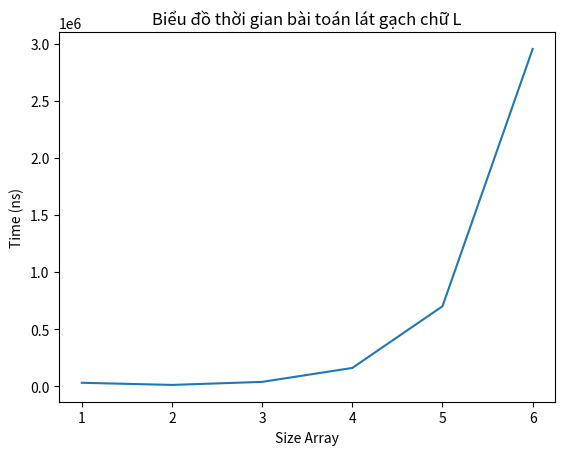

Python code for this plot:
import time
import matplotlib.pyplot as plt

"""
board: bảng biểu diễn trạng thái
top, left: chỉ số hàng và cột tại góc trên bên trái của phần bàn cờ hiện
dr, dc: tọa độ dòng và cột của ô thoát nước
"""

# Chia thành 4 phần bằng nhau
def tile(board, top, left, dr, dc, size):
    # Tọa độ cho gạch hình chữ L trung tâm [(0, 0), (0, 1), (1, 0), (1, 1)]
    if size == 1:
        return
    
    # Tìm vị trí trung tâm của bàn cờ hiện tại
    s = size // 2

    # Xác định phần chứa ô thoát nước
    for i in range(4):
        # Kích cỡ sau khi chia thành 4 phần nhỏ hơn
        r = top + (i // 2) * s
        c = left + (i % 2) * s
        if r <= dr < r + s and c <= dc < c + s:     # Kiểm tra ô thoát nước có nằm trong vùng đang xét không
            tile(board, r, c, dr, dc, s)
        else:
            # Đặt gạch hình chữ L
            nr = top + s - 1 + (i // 2)
            nc = left + s - 1 + (i % 2)
            board[nr][nc] = 'L'
    
    # Gọi đệ quy cho mỗi phần
    for i in range(4):
        nr = top + (i // 2) * s
        nc = left + (i % 2) * s
        if nr != top + s - 1 or nc != left + s - 1:
            tile(board, nr, nc, top + s - 1, left + s - 1, s)

# Vẽ đồ thị
def drawTime(sizeArray, timeList):
    plt.plot(sizeArray, timeList)
    plt.title("Biểu đồ thời gian bài toán lát gạch chữ L")
    plt.xlabel("Size Array")
    plt.ylabel("Time (ns)")
    plt.show()



if __name__ == "__main__":
    # Thiết lập bàn cờ và kích thước
    sizeList = [1, 2, 3, 4, 5, 6]
    timeList = []
    for n in sizeList:
        size = 2 ** n
        board = [['-' for _ in range(size)] for _ in range(size)]

        # Vị trí của ô thoát nước
        dr, dc = 1, 1  # Giả sử ô thoát nước ở (1, 1)

        # Đánh dấu ô thoát nước và bắt đầu lát gạch
        board[dr][dc] = 'W'
        time1 = time.perf_counter_ns()
        tile(board, 0, 0, dr, dc, size)
        time2 = time.perf_counter_ns()
        timeList.append(time2 - time1)

    drawTime(sizeList, timeList)